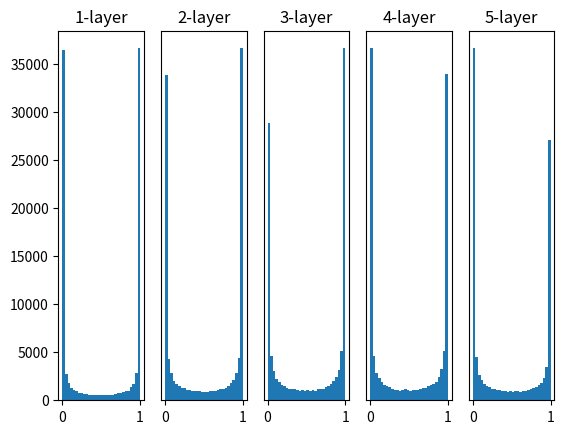

This figure's Python source:
import numpy as np
import matplotlib.pyplot as plt


def sigmoid(x):
    return 1 / (1 + np.exp(-x))


def ReLU(x):
    return np.maximum(0, x)


def tanh(x):
    return np.tanh(x)
    
input_data = np.random.randn(1000, 100)  # 1000個のデータ
node_num = 100  # 各隠れ層のノード（ニューロン）の数
hidden_layer_size = 5  # 隠れ層が5層
activations = {}  # ここにアクティベーションの結果を格納する

x = input_data

for i in range(hidden_layer_size):
    if i != 0:
        x = activations[i-1]

    # 初期値の値をいろいろ変えて実験しよう！
    w = np.random.randn(node_num, node_num) * 1
    # w = np.random.randn(node_num, node_num) * 0.01
    # w = np.random.randn(node_num, node_num) * np.sqrt(1.0 / node_num)
    # w = np.random.randn(node_num, node_num) * np.sqrt(2.0 / node_num)


    a = np.dot(x, w)


    # 活性化関数の種類も変えて実験しよう！
    z = sigmoid(a)
    # z = ReLU(a)
    # z = tanh(a)

    activations[i] = z

# ヒストグラムを描画
for i, a in activations.items():
    plt.subplot(1, len(activations), i+1)
    plt.title(str(i+1) + "-layer")
    if i != 0: plt.yticks([], [])
    # plt.xlim(0.1, 1)
    # plt.ylim(0, 7000)
    plt.hist(a.flatten(), 30, range=(0,1))
plt.show()